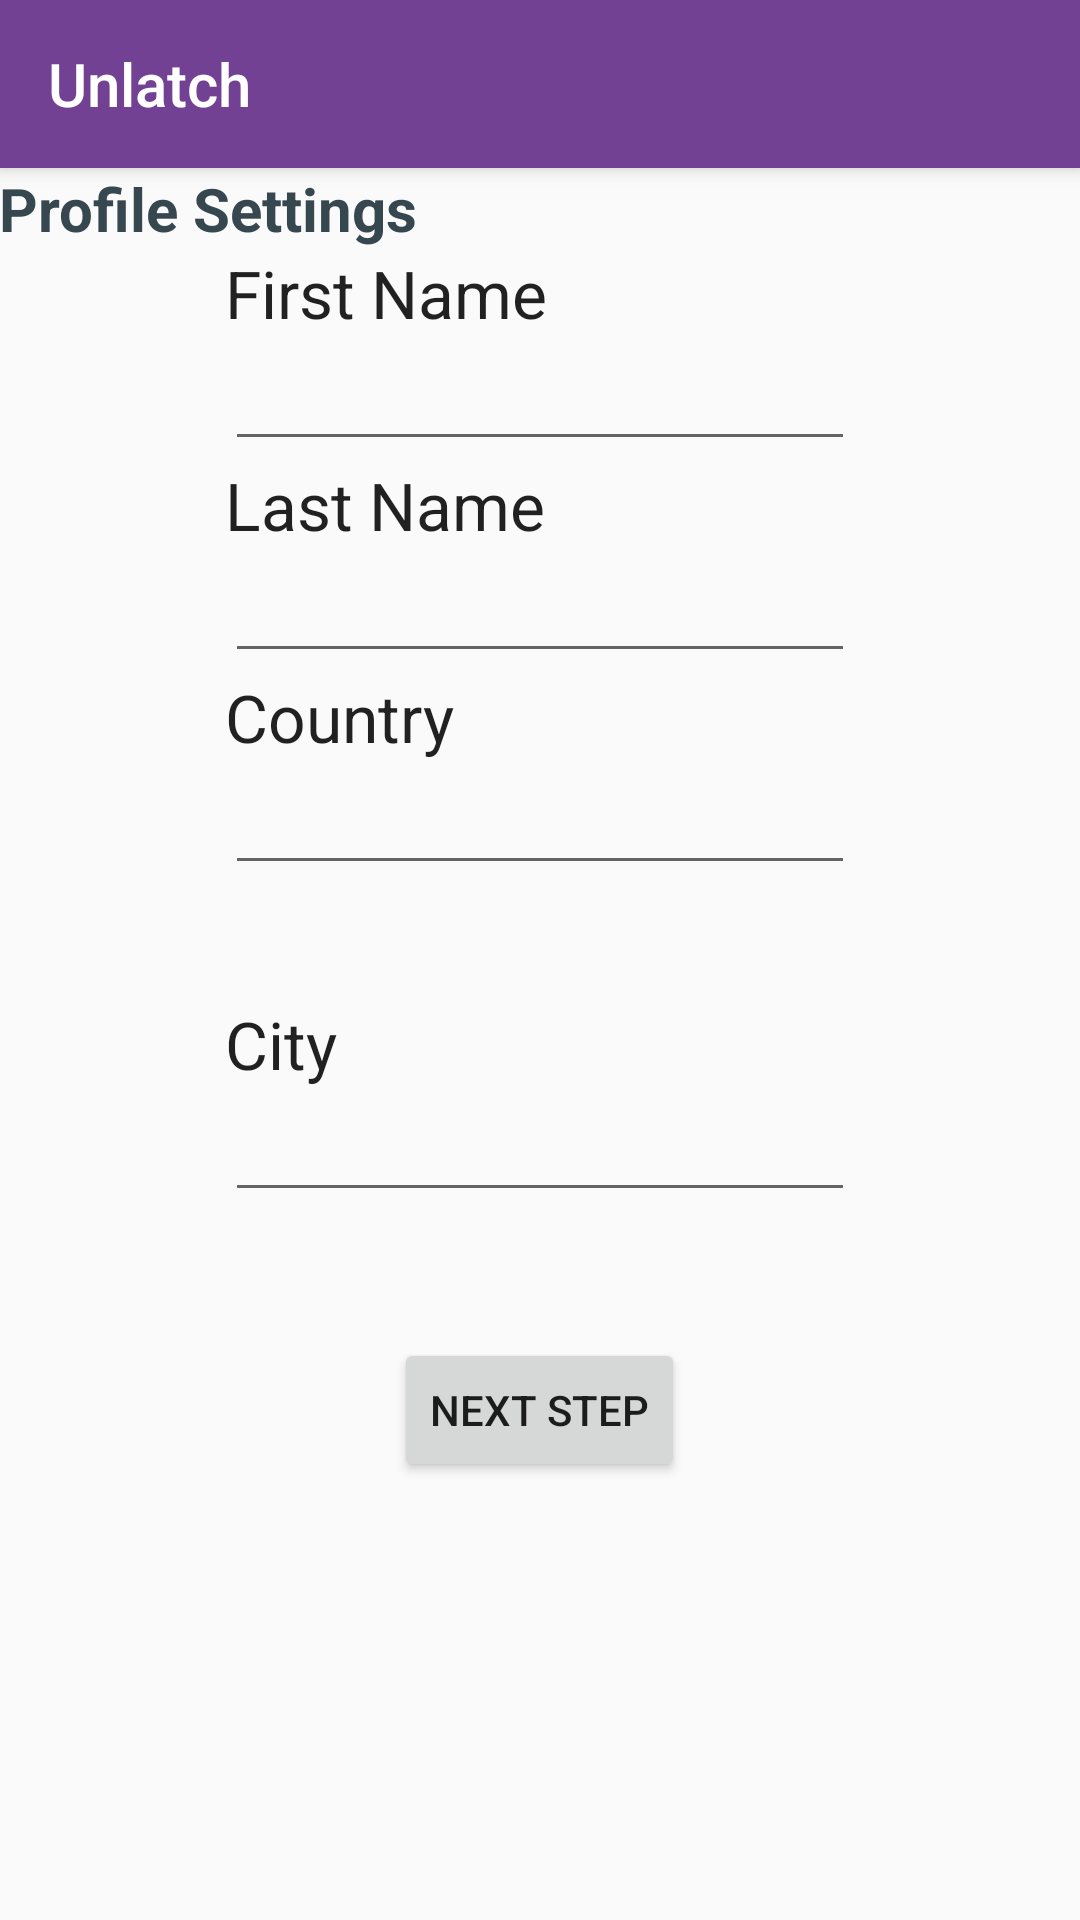

Reconstruct the res/layout file that produces this screen, plus the resources it refers to.
<!-- AndroidManifest.xml: application theme AppTheme -->
<!-- res/layout/header.xml -->
<?xml version="1.0" encoding="utf-8"?>
<android.support.design.widget.CoordinatorLayout
    xmlns:android="http://schemas.android.com/apk/res/android"
    xmlns:app="http://schemas.android.com/apk/res-auto"
    xmlns:tools="http://schemas.android.com/tools" android:layout_width="match_parent"
    android:layout_height="match_parent" android:fitsSystemWindows="true"
    tools:context=".Main_ScreenActivity">

    <android.support.design.widget.AppBarLayout android:layout_height="wrap_content"
        android:layout_width="match_parent" android:theme="@style/AppTheme.AppBarOverlay">

        <android.support.v7.widget.Toolbar android:id="@+id/toolbar"
            android:layout_width="match_parent" android:layout_height="?attr/actionBarSize"
            android:background="?attr/colorPrimary" app:popupTheme="@style/AppTheme.PopupOverlay"
            app:title="@string/app_name" />

    </android.support.design.widget.AppBarLayout>

    <include layout="@layout/activity_registration" />



</android.support.design.widget.CoordinatorLayout>
<!-- res/layout/activity_registration.xml (included above) -->
<?xml version="1.0" encoding="utf-8"?>
<RelativeLayout xmlns:android="http://schemas.android.com/apk/res/android"
    xmlns:tools="http://schemas.android.com/tools"
    xmlns:app="http://schemas.android.com/apk/res-auto" android:layout_width="match_parent"
    android:layout_height="match_parent" android:paddingLeft="@dimen/activity_horizontal_margin"
    android:paddingRight="@dimen/activity_horizontal_margin"
    android:paddingTop="@dimen/activity_vertical_margin"
    android:paddingBottom="@dimen/activity_vertical_margin"
    app:layout_behavior="@string/appbar_scrolling_view_behavior"
    tools:context=".Main_ScreenActivity"
    tools:showIn="@layout/header">

    <TextView
        android:layout_width="fill_parent"
        android:layout_height="wrap_content"
        android:id="@+id/editText_userreg"
        android:text="Profile Settings"
        android:layout_weight="0.30"
        android:textSize="20dp"
        android:textStyle="bold"
        android:textColor="@color/material_blue_grey_800" />

    <TextView
        android:layout_width="wrap_content"
        android:layout_height="wrap_content"
        android:textAppearance="?android:attr/textAppearanceLarge"
        android:text="First Name"
        android:id="@+id/textView_firstname"
        android:layout_below="@+id/editText_userreg"
        android:layout_alignLeft="@+id/editText_firstname"
        android:layout_alignStart="@+id/editText_firstname" />
    <EditText
        android:layout_width="wrap_content"
        android:layout_height="wrap_content"
        android:inputType="textPersonName"
        android:ems="10"
        android:id="@+id/editText_firstname"
        android:layout_below="@+id/textView_firstname"
        android:layout_centerHorizontal="true" />

    <TextView
        android:layout_width="wrap_content"
        android:layout_height="wrap_content"
        android:textAppearance="?android:attr/textAppearanceLarge"
        android:text="Last Name"
        android:id="@+id/textView_lastname"
        android:layout_below="@+id/editText_firstname"
        android:layout_alignLeft="@+id/editText_lastname"
        android:layout_alignStart="@+id/editText_lastname" />

    <EditText
        android:layout_width="wrap_content"
        android:layout_height="wrap_content"
        android:inputType="textPersonName"
        android:ems="10"
        android:id="@+id/editText_lastname"
        android:layout_below="@+id/textView_lastname"
        android:layout_centerHorizontal="true" />

    <TextView
        android:layout_width="wrap_content"
        android:layout_height="wrap_content"
        android:textAppearance="?android:attr/textAppearanceLarge"
        android:id="@+id/textView_country"
        android:text="Country"
        android:layout_below="@+id/editText_lastname"
        android:layout_alignLeft="@+id/textView_lastname"
        android:layout_alignStart="@+id/textView_lastname" />

    <TextView
        android:layout_width="wrap_content"
        android:layout_height="wrap_content"
        android:textAppearance="?android:attr/textAppearanceLarge"
        android:text="City"
        android:id="@+id/textView_city"
        android:layout_centerVertical="true"
        android:layout_alignLeft="@+id/textView_country"
        android:layout_alignStart="@+id/textView_country" />

    <EditText
        android:layout_width="wrap_content"
        android:layout_height="wrap_content"
        android:id="@+id/editText_city"
        android:inputType="text"
        android:layout_below="@+id/textView_city"
        android:layout_alignLeft="@+id/textView_city"
        android:layout_alignStart="@+id/textView_city"
        android:layout_alignRight="@+id/editText_lastname"
        android:layout_alignEnd="@+id/editText_lastname" />


    <EditText
        android:layout_width="wrap_content"
        android:layout_height="wrap_content"
        android:inputType="textPersonName"
        android:ems="10"
        android:id="@+id/editText_country"
        android:layout_below="@+id/textView_country"
        android:layout_alignLeft="@+id/textView_country"
        android:layout_alignStart="@+id/textView_country" />

    <Button
        android:layout_width="wrap_content"
        android:layout_height="wrap_content"
        android:id="@+id/button_next1"
        android:text="Next Step"
        android:onClick="ButtonNext1"
        android:layout_marginTop="42dp"
        android:layout_below="@+id/editText_city"
        android:layout_centerHorizontal="true" />


</RelativeLayout>
<!-- resources referenced by this layout -->
<resources>
  <string name="app_name">Unlatch</string>
  <style name="AppTheme.AppBarOverlay" parent="ThemeOverlay.AppCompat.Dark.ActionBar" />
  <style name="AppTheme.PopupOverlay" parent="ThemeOverlay.AppCompat.Light" />
  <style name="AppTheme" parent="Theme.AppCompat.Light.DarkActionBar">
          
          <item name="colorPrimary">@color/colorPrimary</item>
          <item name="colorPrimaryDark">@color/colorPrimaryDark</item>
          <item name="colorAccent">@color/colorAccent</item>
      </style>
  <color name="colorPrimary">#734193</color>
  <color name="colorPrimaryDark">#401558</color>
  <color name="colorAccent">#4b80a6</color>
</resources>
